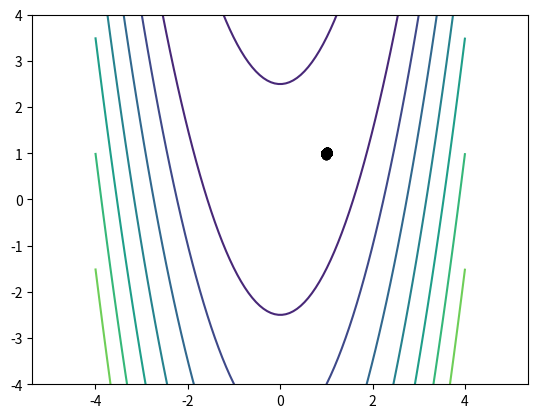

Python code for this plot:
import numpy as np
import matplotlib.pyplot as plt

def cross_entropy_opt(np_random, eval_fn,
    init_pts, max_iters, max_std_stop, rank=0.1, smoothing=0.5):
    """
    Gradient-free semi-global minimization algorithm.
    see: "The cross-entropy method for optimization."
[redacted]

    Args:
        np_random: an instance of numpy.random.RandomState.
        eval_fn: objective func to minimize, takes (N x dim), returns (N,)
        init_pts: initial guess of points. N is inferred from this
        max_iters: terminate after this many iterations regardless.
        max_std_stop: if max sqrt of covariance eigenvalues is <= this, stop.
        rank: proportion of points to keep to determine parameters of next iter.
        smoothing: new_smooth = smoothing * old + (1.0 - smoothing) * new

    Returns:
        mean, (cov sqrt eigvals, mean objective value, iteration)
    """

    assert len(init_pts.shape) == 2
    assert max_iters >= 1
    N, dim = init_pts.shape
    N_keep = int(rank * N)

    pts = init_pts
    mu = np.mean(pts, axis=0)
    cov = np.cov(pts.T)

    iter = 1
    while iter <= max_iters:
        # find the best points in this batch.
        obj_vals = eval_fn(pts)
        order = np.argsort(obj_vals)
        ibest = order[:N_keep]
        best = pts[ibest,:]
        best_meanval = np.mean(obj_vals[ibest])

        # find smoothed new gaussian parameters.
        mu = smoothing * mu + (1.0 - smoothing) * np.mean(best, axis=0)
        cov = smoothing * cov + (1.0 - smoothing) * np.cov(best.T)

        # check cov for convergence.
        stds = np.sqrt(np.linalg.eigvalsh(cov))
        if np.amax(stds) <= max_std_stop:
            break

        # sample new batch.
        pts = np_random.multivariate_normal(mu, cov, size=N)
        iter += 1

    return mu, (stds, best_meanval, iter)


#
# test on Rosenbrock function, well-known benchmark for optimization.
#
def cross_entropy_test_rosenbrock():

    def rosenbrock(x):
        xs, ys = x[:,0], x[:,1]
        a = 1.0
        b = 100.0
        return (a - xs)**2 + b*(ys - xs**2)**2

    # data for pseudo-contour plot (sqrt taken for better appearance)
    kgrid = 100
    t = np.linspace(-4, 4, kgrid)
    xgrid, ygrid = np.meshgrid(t, t)
    z = rosenbrock(np.column_stack([xgrid.flat, ygrid.flat])).reshape(kgrid, kgrid)

    # scatter plot each iteration w/ contour plot overload
    def vis(x):
        plt.clf()
        plt.contour(xgrid, ygrid, np.sqrt(z))
        plt.plot(x[:,0], x[:,1], "ko")
        plt.axis("equal")
        plt.xlim([t[0], t[-1]])
        plt.ylim([t[0], t[-1]])
        plt.show(block=False)
        plt.pause(0.1)

    def eval_fn(x):
        vis(x)
        return rosenbrock(x)

    npts = 512
    rank = 0.1
    npr = np.random.RandomState()
    init_mu = np.array([-2, -1])
    init_cov = 4**2 * np.eye(2)
    init_pts = npr.multivariate_normal(init_mu, init_cov, size=npts)

    mu_opt, (stds_opt, optval, iters) = cross_entropy_opt(npr, eval_fn,
        init_pts, max_iters=1000, max_std_stop=0.01, rank=rank)

    # global optimum of rosenbrock function is at (1, 1)
    np.set_printoptions(precision=4)
    print("cross-entropy method")
    print(f"found approx optimum of rosenbrock func in {iters} iterations")
    print(f"mu = {mu_opt}, stds = {stds_opt}, value = {optval:.7f}")
    print("true optimum value is 0 at [1, 1].")
    print("(close pyplot window to exit.)")

    plt.show(block=True)


if __name__ == "__main__":
    cross_entropy_test_rosenbrock()

